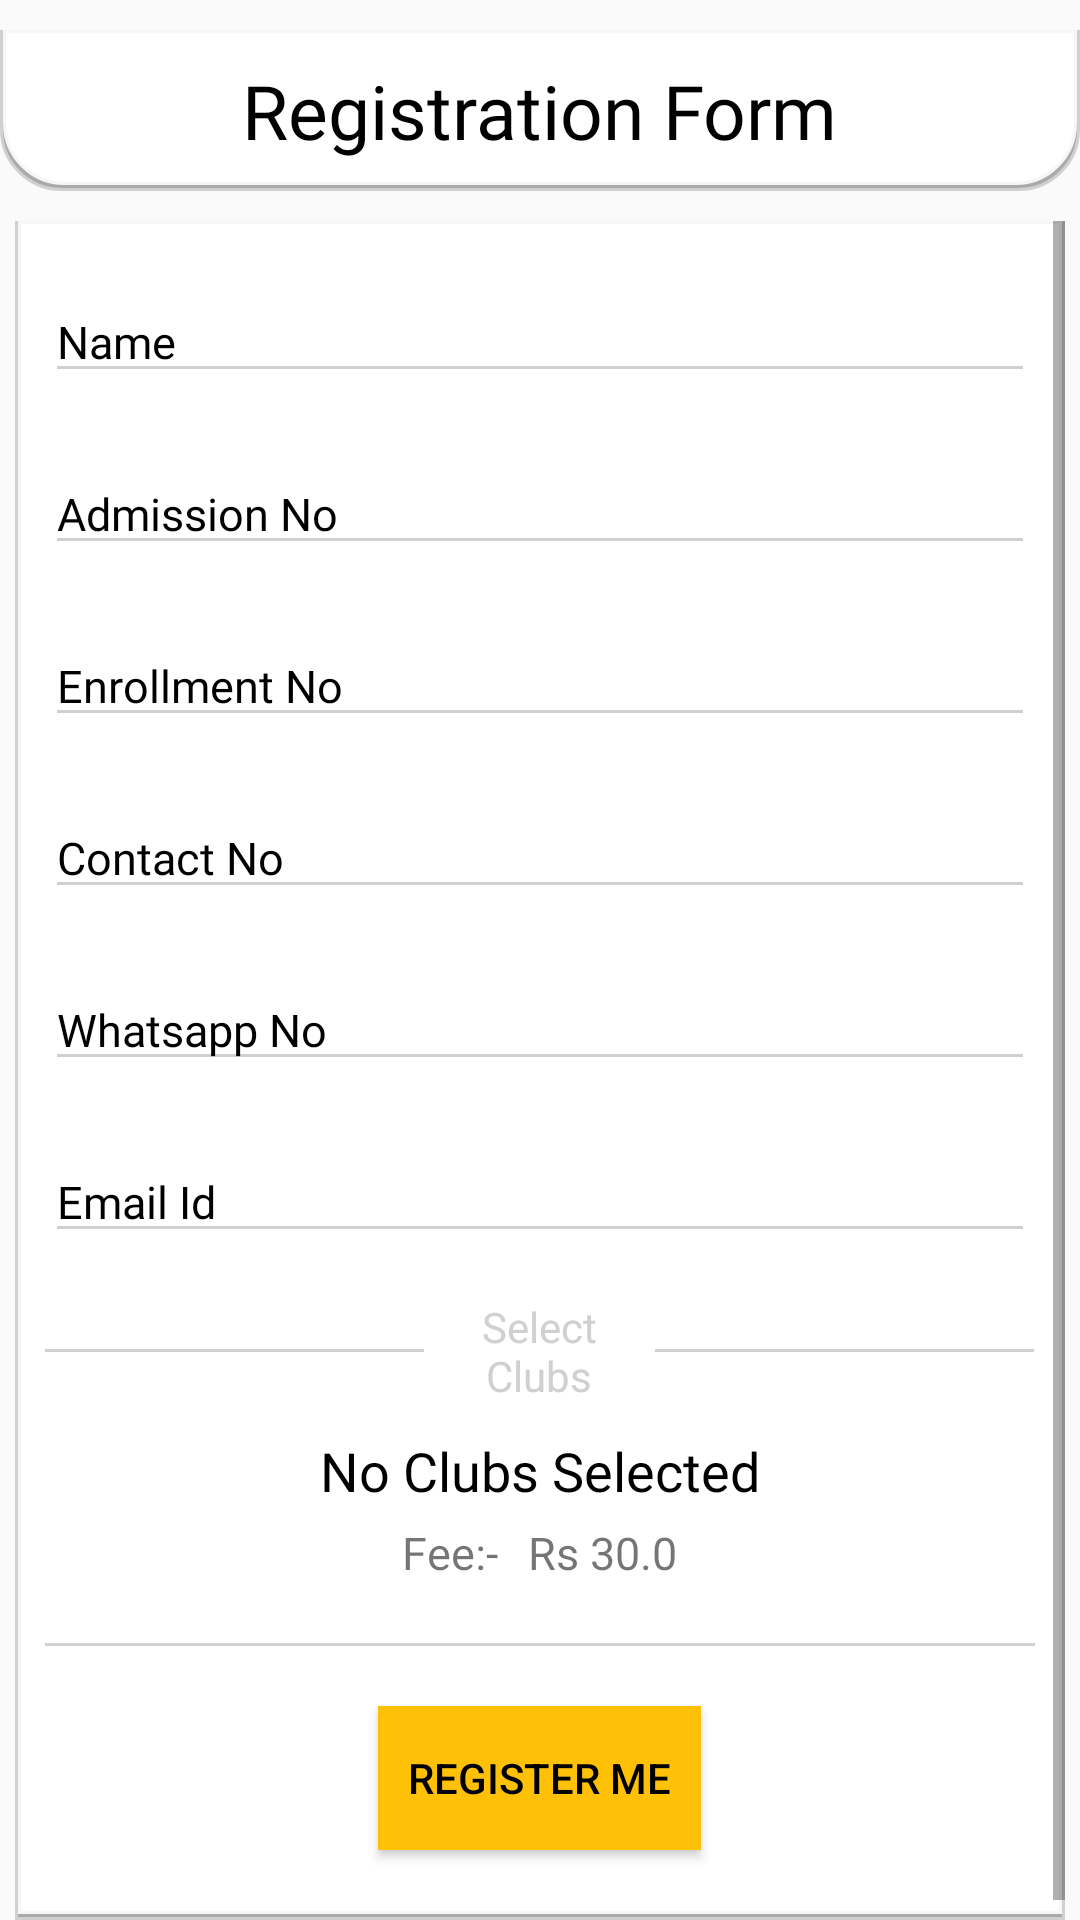

Android layout source for this screen:
<!-- AndroidManifest.xml: application theme Theme.AppCompat.Light.NoActionBar -->
<!-- res/layout/activity_registration.xml -->
<?xml version="1.0" encoding="utf-8"?>
<LinearLayout xmlns:android="http://schemas.android.com/apk/res/android"
    xmlns:app="http://schemas.android.com/apk/res-auto"
    xmlns:tools="http://schemas.android.com/tools"
    android:layout_width="match_parent"
    android:layout_height="match_parent"
    android:orientation="vertical"
    tools:context=".Activities.RegistrationActivity">

    <LinearLayout
        android:layout_width="match_parent"
        android:layout_height="wrap_content"
        android:layout_marginTop="10dp"
        android:padding="10dp"
        android:gravity="center"
        android:background="@drawable/bottomround">
        <TextView
            android:layout_width="wrap_content"
            android:layout_height="wrap_content"
            android:text="Registration Form"
            android:textColor="@color/text_black"
            android:fontFamily="@font/helveticaneue_bold"
            android:textStyle="normal"
            android:textAllCaps="false"
            android:textSize="25sp"/>
    </LinearLayout>

   <ScrollView
       android:layout_width="match_parent"
       android:layout_height="match_parent"
       android:layout_marginStart="5dp"
       android:layout_marginEnd="5dp"
       android:background="@drawable/rectangle"
       android:layout_marginTop="10dp">

       <LinearLayout
           android:layout_width="match_parent"
           android:layout_height="wrap_content"
           android:orientation="vertical">

           <EditText
               android:id="@+id/Name"
               android:layout_width="match_parent"
               android:layout_height="wrap_content"
               android:layout_marginTop="20dp"
               android:layout_marginStart="10dp"
               android:layout_marginEnd="10dp"
               android:hint="Name"
               android:textSize="15sp"
               android:textStyle="normal"
               android:fontFamily="@font/helveticaneue_regular"
               android:textColorHint="@color/text_black"
               android:backgroundTint="@color/gray"
               android:singleLine="true"
               android:inputType="text"/>

           <EditText
               android:id="@+id/AdmissionNo"
               android:layout_width="match_parent"
               android:layout_height="wrap_content"
               android:layout_marginTop="20dp"
               android:layout_marginStart="10dp"
               android:layout_marginEnd="10dp"
               android:hint="Admission No"
               android:textSize="15sp"
               android:textStyle="normal"
               android:fontFamily="@font/helveticaneue_regular"
               android:textColorHint="@color/text_black"
               android:backgroundTint="@color/gray"
               android:singleLine="true"
               android:inputType="text"/>

           <EditText
               android:id="@+id/EnrollNo"
               android:layout_width="match_parent"
               android:layout_height="wrap_content"
               android:layout_marginTop="20dp"
               android:layout_marginStart="10dp"
               android:layout_marginEnd="10dp"
               android:hint="Enrollment No"
               android:textSize="15sp"
               android:textStyle="normal"
               android:fontFamily="@font/helveticaneue_regular"
               android:textColorHint="@color/text_black"
               android:backgroundTint="@color/gray"
               android:singleLine="true"
               android:inputType="text"/>

           <EditText
               android:id="@+id/ContactNo"
               android:layout_width="match_parent"
               android:layout_height="wrap_content"
               android:layout_marginTop="20dp"
               android:layout_marginStart="10dp"
               android:layout_marginEnd="10dp"
               android:hint="Contact No"
               android:textSize="15sp"
               android:textStyle="normal"
               android:fontFamily="@font/helveticaneue_regular"
               android:textColorHint="@color/text_black"
               android:backgroundTint="@color/gray"
               android:singleLine="true"
               android:inputType="phone"/>

           <EditText
               android:id="@+id/WhatsappNo"
               android:layout_width="match_parent"
               android:layout_height="wrap_content"
               android:layout_marginTop="20dp"
               android:layout_marginStart="10dp"
               android:layout_marginEnd="10dp"
               android:hint="Whatsapp No"
               android:textSize="15sp"
               android:textStyle="normal"
               android:fontFamily="@font/helveticaneue_regular"
               android:textColorHint="@color/text_black"
               android:backgroundTint="@color/gray"
               android:singleLine="true"
               android:inputType="phone"/>

           <EditText
               android:id="@+id/EmailId"
               android:layout_width="match_parent"
               android:layout_height="wrap_content"
               android:layout_marginTop="20dp"
               android:layout_marginStart="10dp"
               android:layout_marginEnd="10dp"
               android:hint="Email Id"
               android:textSize="15sp"
               android:textStyle="normal"
               android:fontFamily="@font/helveticaneue_regular"
               android:textColorHint="@color/text_black"
               android:backgroundTint="@color/gray"
               android:singleLine="true"
               android:inputType="textEmailAddress"/>

           <LinearLayout
               android:layout_width="match_parent"
               android:layout_height="wrap_content"
               android:layout_marginTop="15dp"
               android:orientation="horizontal"
               android:layout_marginStart="10dp"
               android:layout_marginEnd="10dp"
               android:weightSum="3">
               <View
                   android:layout_width="0dp"
                   android:layout_gravity="center"
                   android:layout_weight="1.15"
                   android:layout_height="1dp"
                   android:background="@color/gray"/>

               <TextView
                   android:layout_width="0dp"
                   android:layout_weight="0.7"
                   android:layout_height="wrap_content"
                   android:layout_gravity="center"
                   android:paddingStart="2dp"
                   android:paddingEnd="2dp"
                   android:gravity="center"
                   android:text="Select Clubs"
                   android:textColor="@color/gray"
                   android:textStyle="normal" />

               <View
                   android:layout_width="0dp"
                   android:layout_gravity="center"
                   android:layout_weight="1.15"
                   android:layout_height="1dp"
                   android:background="@color/gray"/>
           </LinearLayout>

          

           <TextView
               android:id="@+id/clubsSelected"
               android:layout_width="wrap_content"
               android:layout_height="wrap_content"
               android:layout_marginTop="10dp"
               android:textColor="@color/text_black"
               android:layout_gravity="center"
               android:text="No Clubs Selected"
               android:fontFamily="@font/helveticaneue_regular"
               android:textSize="18sp"/>

           <LinearLayout
               android:layout_width="match_parent"
               android:layout_marginTop="5dp"
               android:layout_height="wrap_content"
               android:orientation="horizontal"
               android:gravity="center">
               <TextView
                   android:layout_width="wrap_content"
                   android:layout_height="wrap_content"
                   android:text="Fee:-"
                   android:textSize="15sp"
                   android:layout_gravity="center"/>
               <TextView
                   android:id="@+id/Fee"
                   android:layout_width="wrap_content"
                   android:layout_height="wrap_content"
                   android:layout_marginStart="10sp"
                   android:text="Rs 30.0"
                   android:layout_gravity="center"
                   android:textSize="15sp"/>
           </LinearLayout>

           <View
               android:layout_width="match_parent"
               android:layout_gravity="center"
               android:layout_marginTop="20dp"
               android:layout_marginStart="10dp"
               android:layout_marginEnd="10dp"
               android:layout_height="1dp"
               android:background="@color/gray"/>

           <Button
               android:id="@+id/registerbtn"
               android:layout_width="wrap_content"
               android:layout_height="wrap_content"
               android:layout_gravity="center"
               android:padding="10dp"
               android:text="Register Me"
               android:textColor="@color/text_black"
               app:cornerRadius="10dp"
               android:background="@color/colorPrimary"
               android:layout_marginTop="20dp"
               android:layout_marginBottom="30dp"/>
       </LinearLayout>

   </ScrollView>

</LinearLayout>
<!-- resources referenced by this layout -->
<resources>
  <color name="colorPrimary">#FFC107</color>
  <color name="gray">#D1D0CE</color>
  <color name="text_black">#000000</color>
  <!-- drawable bottomround (drawable) -->
  <?xml version="1.0" encoding="utf-8"?>
  
  <layer-list xmlns:android="http://schemas.android.com/apk/res/android">
      <item >
          <shape
              android:shape="rectangle">
              <solid android:color="@android:color/darker_gray" />
              <stroke
                  android:width="1dp"
                  android:color="@color/gray"/>
              <corners
                  android:bottomLeftRadius="20dp"
                  android:bottomRightRadius="20dp"/>
          </shape>
      </item>
      <item android:right="1dp" android:left="1dp" android:bottom="2dp">
          <shape
              android:shape="rectangle">
              <solid android:color="@android:color/white" />
              <stroke
                  android:width="1dp"
                  android:color="@color/text_white"/>
              <corners
                  android:bottomLeftRadius="20dp"
                  android:bottomRightRadius="20dp"/>
          </shape>
      </item>
  </layer-list>
  <!-- drawable rectangle (drawable) -->
  <?xml version="1.0" encoding="utf-8"?>
  
  <layer-list xmlns:android="http://schemas.android.com/apk/res/android">
      <item >
          <shape
              android:shape="rectangle">
              <solid android:color="@android:color/darker_gray" />
              <stroke
                  android:width="1dp"
                  android:color="@color/gray"/>
              <corners
                  android:topLeftRadius="0dp"
                  android:bottomLeftRadius="0dp"
                  android:topRightRadius="0dp"
                  android:bottomRightRadius="0dp"/>
          </shape>
      </item>
      <item android:right="1dp" android:left="1dp" android:bottom="2dp">
          <shape
              android:shape="rectangle">
              <solid android:color="@android:color/white" />
              <stroke
                  android:width="1dp"
                  android:color="@color/text_white"/>
              <corners
                  android:topLeftRadius="0dp"
                  android:bottomLeftRadius="0dp"
                  android:topRightRadius="0dp"
                  android:bottomRightRadius="0dp"/>
          </shape>
      </item>
  </layer-list>
  <color name="text_white">#f5f7f7</color>
</resources>
